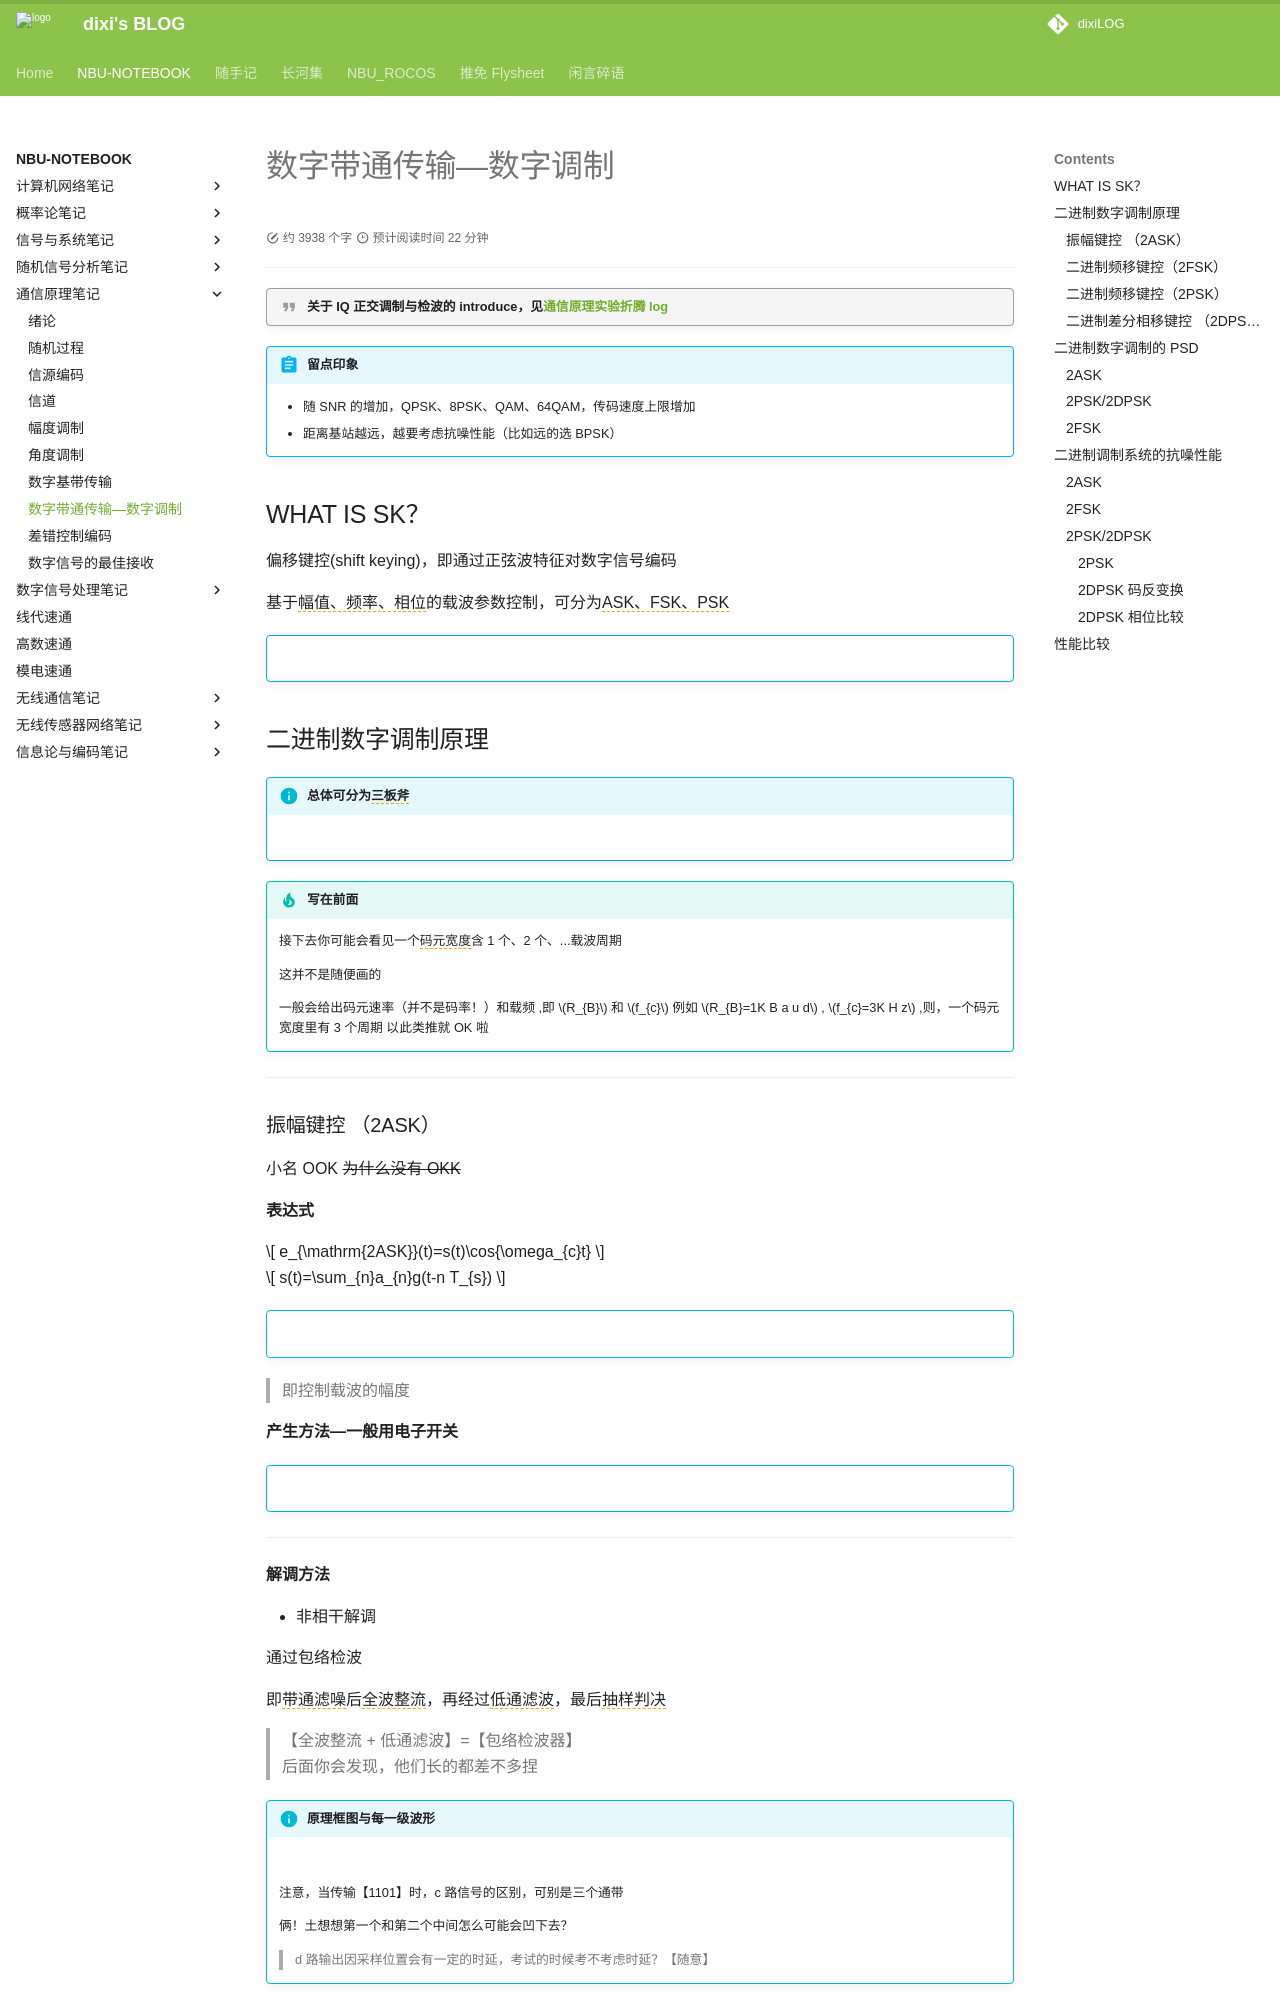

repository: dixiLOG/dixiLOG.github.io · page: NBU-NOTEBOOK/commuPrinc/cp08/index.html · generator: mkdocs

# 数字带通传输—数字调制


<div id="progress-container">
  <div id="progress-bar"></div>
</div>


!!! quote "关于 IQ 正交调制与检波的 introduce，见[通信原理实验折腾 log](https://o2ywbvn10e.feishu.cn/docx/KcNldgiKvoXc3XxFDtPc5mmFnPg#share-VGubdggk4oAE2bxecljcbC44nLg)"

!!! abstract "留点印象"

    - 随 SNR 的增加，QPSK、8PSK、QAM、64QAM，传码速度上限增加
    - 距离基站越远，越要考虑抗噪性能（比如远的选 BPSK）


## WHAT IS SK？

偏移键控(shift keying)，即通过正弦波特征对数字信号编码

基于<span style="border-bottom: 1.5px dashed orange;">幅值、频率、相位</span>的载波参数控制，可分为<span style="border-bottom: 1.5px dashed orange;">ASK、FSK、PSK</span>

!!! info ""

    ![](https://cdn.jsdelivr.net/gh/dixiLOG/blogStatic/SDZ7buh83oujWcxUYf1cw02Ungb.png)

## 二进制数字调制原理



!!! info "总体可分为<span style="border-bottom: 1.5px dashed orange;">三板斧</span>"

    ![](https://cdn.jsdelivr.net/gh/dixiLOG/blogStatic/ThC3bnlOWofflExK5UxcIp3PnGf.png)

!!! tip "写在前面"

    接下去你可能会看见一个<span style="border-bottom: 1.5px dashed orange;">码元宽度</span>含 1 个、2 个、...载波周期

    这并不是随便画的

    一般会给出码元速率（并不是码率！）和载频 ,即 $R_{B}$ 和 $f_{c}$
    例如 $R_{B}=1K B a u d$ , $f_{c}=3K H z$ ,则，一个码元宽度里有 3 个周期
    以此类推就 OK 啦

---

### 振幅键控 （2ASK）

小名 OOK ~~为什么没有 OKK~~

**表达式**

$$
e_{\mathrm{2ASK}}(t)=s(t)\cos{\omega_{c}t}
$$

$$
s(t)=\sum_{n}a_{n}g(t-n T_{s})
$$

!!! info ""

    ![](https://cdn.jsdelivr.net/gh/dixiLOG/blogStatic/HhwPbJSICo0UIlxEpJicIQODnSg.png)

> 即控制载波的幅度

**产生方法—一般用电子开关**

!!! info ""

    <center>
    ![](https://cdn.jsdelivr.net/gh/dixiLOG/blogStatic/NF74baL6ioeMhyxEXGscVp3Ynyg.png)
